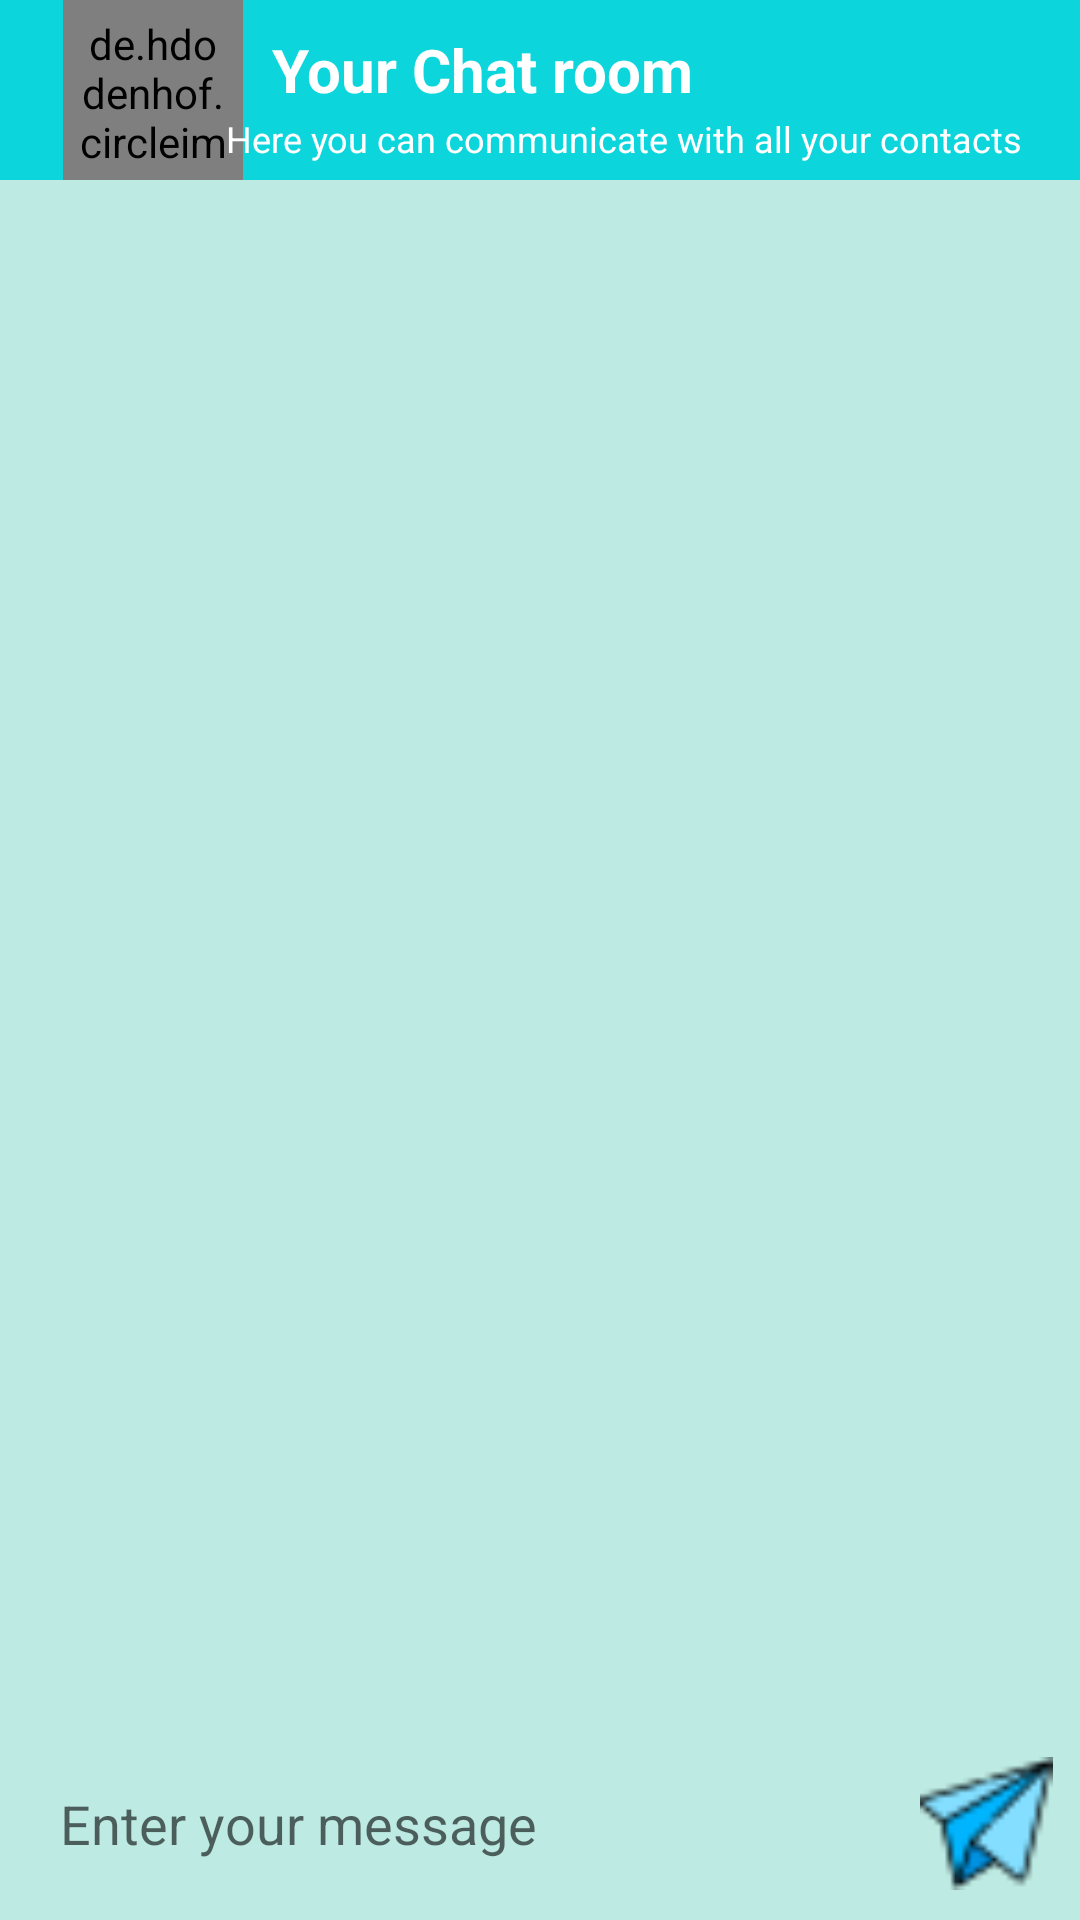

Write the Android layout XML for this screen, with the resource values it uses.
<!-- AndroidManifest.xml: application theme Theme.LetsChat -->
<!-- res/layout/activity_chat_room.xml -->
<?xml version="1.0" encoding="utf-8"?>
<RelativeLayout xmlns:android="http://schemas.android.com/apk/res/android"
    xmlns:app="http://schemas.android.com/apk/res-auto"
    xmlns:tools="http://schemas.android.com/tools"
    android:layout_width="match_parent"
    android:layout_height="match_parent"
    tools:context=".chatRoomActivity"
    android:background="#BDEAE3">


    <androidx.appcompat.widget.Toolbar
        android:id="@+id/toolbar"
        android:layout_width="match_parent"
        android:layout_height="wrap_content"
        android:background="?attr/colorPrimary"
        android:minHeight="?attr/actionBarSize"
        android:theme="?attr/actionBarTheme">

        <androidx.constraintlayout.widget.ConstraintLayout
            android:layout_width="match_parent"
            android:layout_height="match_parent">


            <ImageView
                android:id="@+id/backArrow"
                android:layout_width="wrap_content"
                android:layout_height="wrap_content"
                app:layout_constraintBottom_toBottomOf="parent"
                app:layout_constraintStart_toStartOf="parent"
                app:layout_constraintTop_toTopOf="parent"

                app:srcCompat="@drawable/ic_baseline_arrow_back_24" />

            <de.hdodenhof.circleimageview.CircleImageView
                android:id="@+id/profileImageChatDetails"
                android:layout_width="60dp"
                android:layout_height="60dp"
                android:layout_marginLeft="5dp"
                android:padding="5dp"
                android:src="@drawable/user"
                app:civ_border_color="#FF000000"
                app:civ_border_width="2dp"
                app:layout_constraintBottom_toBottomOf="parent"
                app:layout_constraintEnd_toEndOf="parent"
                app:layout_constraintHorizontal_bias="0.0"
                app:layout_constraintStart_toEndOf="@+id/backArrow"
                app:layout_constraintTop_toTopOf="parent" />

            <TextView
                android:id="@+id/usernameChatDetails"
                android:layout_width="wrap_content"
                android:layout_height="wrap_content"
                android:text="Your Chat room"
                android:textColor="#FFFFFF"
                android:textSize="20sp"
                android:textStyle="bold"
                app:layout_constraintBottom_toBottomOf="parent"
                app:layout_constraintEnd_toEndOf="parent"
                app:layout_constraintHorizontal_bias="0.07"
                app:layout_constraintStart_toEndOf="@+id/profileImageChatDetails"
                app:layout_constraintTop_toTopOf="parent"
                app:layout_constraintVertical_bias="0.29000002" />

            <TextView
                android:id="@+id/statusChatdetails"
                android:layout_width="wrap_content"
                android:layout_height="wrap_content"
                android:text="Here you can communicate with all your contacts"
                android:textColor="#FFFFFF"
                android:textSize="12sp"
                app:layout_constraintBottom_toBottomOf="parent"
                app:layout_constraintEnd_toStartOf="@+id/guideline5"
                app:layout_constraintStart_toEndOf="@+id/profileImageChatDetails"
                app:layout_constraintTop_toBottomOf="@+id/usernameChatDetails"
                app:layout_constraintVertical_bias="0.19" />

            <androidx.constraintlayout.widget.Guideline
                android:id="@+id/guideline5"
                android:layout_width="wrap_content"
                android:layout_height="wrap_content"
                android:orientation="vertical"
                app:layout_constraintGuide_end="25dp" />
        </androidx.constraintlayout.widget.ConstraintLayout>

    </androidx.appcompat.widget.Toolbar>

    <androidx.recyclerview.widget.RecyclerView
        android:id="@+id/chatDetailsRecyclerView"
        android:layout_width="match_parent"
        android:layout_height="match_parent"

        android:layout_above="@+id/linearLayoutChatDetails"
        android:layout_below="@+id/toolbar" />

    <LinearLayout
        android:id="@+id/linearLayoutChatDetails"
        android:layout_width="match_parent"
        android:layout_height="wrap_content"
        android:layout_alignParentBottom="true"
        android:background="#BDEAE3"

        android:orientation="horizontal">


        <EditText
            android:id="@+id/editTextChatDetail"
            android:layout_width="wrap_content"
            android:layout_height="match_parent"
            android:layout_marginStart="10dp"
            android:layout_marginBottom="10dp"
            android:layout_weight="2"
            android:background="@drawable/bgedittext"
            android:ems="10"
            android:hint="Enter your message"
            android:inputType="textPersonName"
            android:padding="10dp"
            android:paddingLeft="20dp" />

        <ImageView
            android:id="@+id/sendButtonChatDetails"
            android:layout_width="wrap_content"
            android:layout_height="match_parent"
            android:layout_weight="1"
            android:layout_marginBottom="10dp"
            app:srcCompat="@drawable/send" />
    </LinearLayout>


</RelativeLayout>
<!-- resources referenced by this layout -->
<resources>
  <!-- drawable send: png bitmap (drawable, 1219 bytes) -->
  <style name="Theme.LetsChat" parent="Theme.MaterialComponents.DayNight.DarkActionBar">
          
          <item name="colorPrimary">@color/colorPrimary</item>
          <item name="colorPrimaryVariant">@color/colorPrimaryDark</item>
          <item name="colorOnPrimary">@color/white</item>
          
          <item name="colorSecondary">@color/teal_200</item>
          <item name="colorSecondaryVariant">@color/teal_700</item>
          <item name="colorOnSecondary">@color/black</item>
          
          <item name="android:statusBarColor" tools:targetApi="l">?attr/colorPrimaryVariant</item>
          
      </style>
  <color name="colorPrimary">#0DD5DC</color>
  <color name="colorPrimaryDark">#7FF4E9</color>
  <color name="white">#F3ECEC</color>
  <color name="teal_200">#FF03DAC5</color>
  <color name="teal_700">#FF018786</color>
  <color name="black">#FF000000</color>
</resources>
